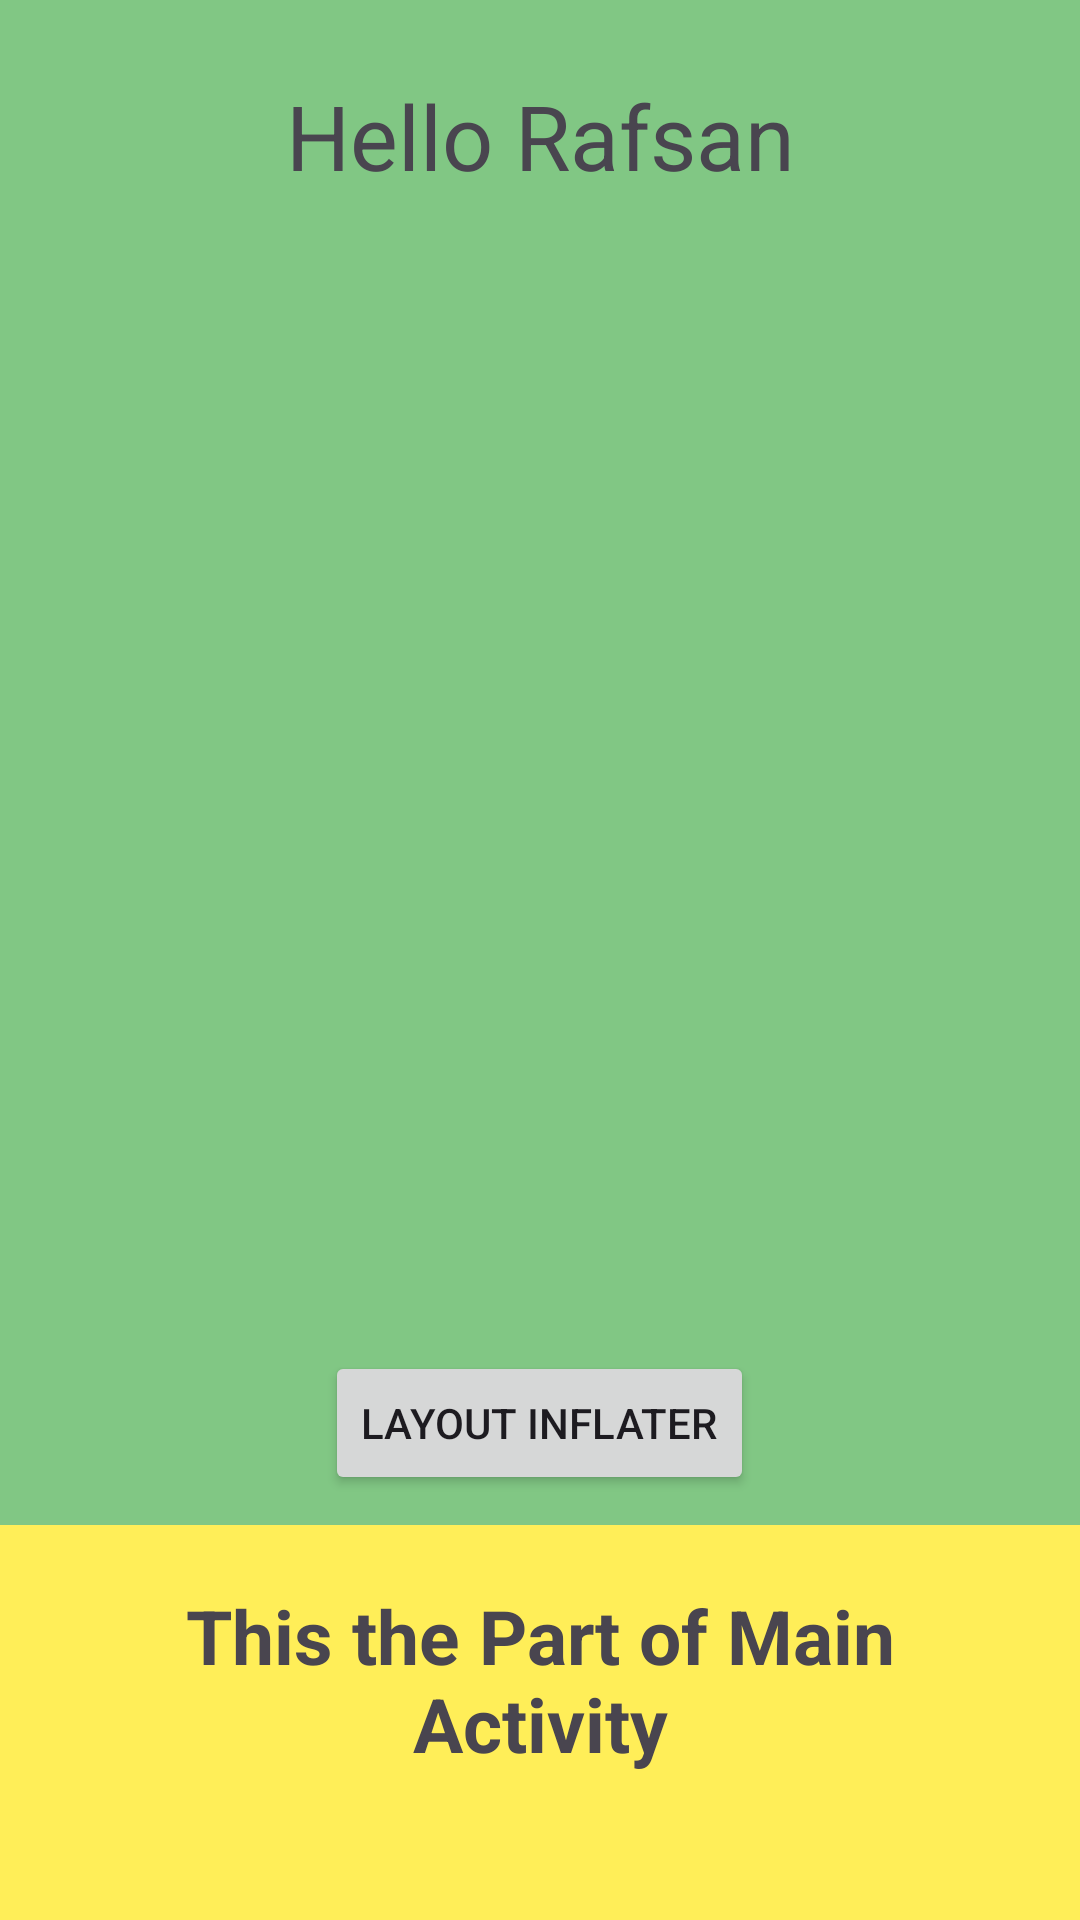

Produce the Android XML layout that renders to this screen, including the resource entries it uses.
<!-- AndroidManifest.xml: application theme Theme.Class237LayoutInflaterPart1 -->
<!-- res/layout/activity_main.xml -->
<?xml version="1.0" encoding="utf-8"?>
<LinearLayout xmlns:android="http://schemas.android.com/apk/res/android"
    xmlns:app="http://schemas.android.com/apk/res-auto"
    xmlns:tools="http://schemas.android.com/tools"
    android:layout_width="match_parent"
    android:layout_height="match_parent"
    tools:context=".MainActivity"
    android:orientation="vertical"
    android:background="#FFEE58"
    >


    <include layout="@layout/layout_inflater" />

    <TextView
        android:layout_width="match_parent"
        android:layout_height="wrap_content"
        android:text="This the Part of Main Activity"
        android:textSize="25sp"
        android:textStyle="bold"
        android:layout_margin="20dp"
        android:gravity="center"
        />


</LinearLayout>
<!-- res/layout/layout_inflater.xml (included above) -->
<?xml version="1.0" encoding="utf-8"?>
<LinearLayout xmlns:android="http://schemas.android.com/apk/res/android"
    android:layout_width="match_parent"
    android:layout_height="wrap_content"
    android:orientation="vertical"

    >

    <ScrollView
        android:layout_width="match_parent"
        android:layout_height="match_parent"
        android:background=""
        >

        <LinearLayout
            android:layout_width="match_parent"
            android:layout_height="wrap_content"
            android:orientation="vertical"
            android:background="#81C784"
            >

            <TextView
                android:layout_width="match_parent"
                android:layout_height="wrap_content"
                android:text="Hello Rafsan"
                android:textSize="30sp"
                android:layout_margin="25dp"
                android:gravity="center"
                />

            <ImageView
                android:layout_width="match_parent"
                android:layout_height="350dp"

                android:src="@drawable/image" />

            <Button
                android:layout_width="wrap_content"
                android:layout_height="wrap_content"
                android:text="Layout Inflater"
                android:layout_margin="10dp"
                android:layout_gravity="center"
                />


        </LinearLayout>

    </ScrollView>

</LinearLayout>
<!-- resources referenced by this layout -->
<resources>
  <style name="Theme.Class237LayoutInflaterPart1" parent="Base.Theme.Class237LayoutInflaterPart1" />
  <style name="Base.Theme.Class237LayoutInflaterPart1" parent="Theme.Material3.DayNight.NoActionBar">
          
          
      </style>
</resources>
